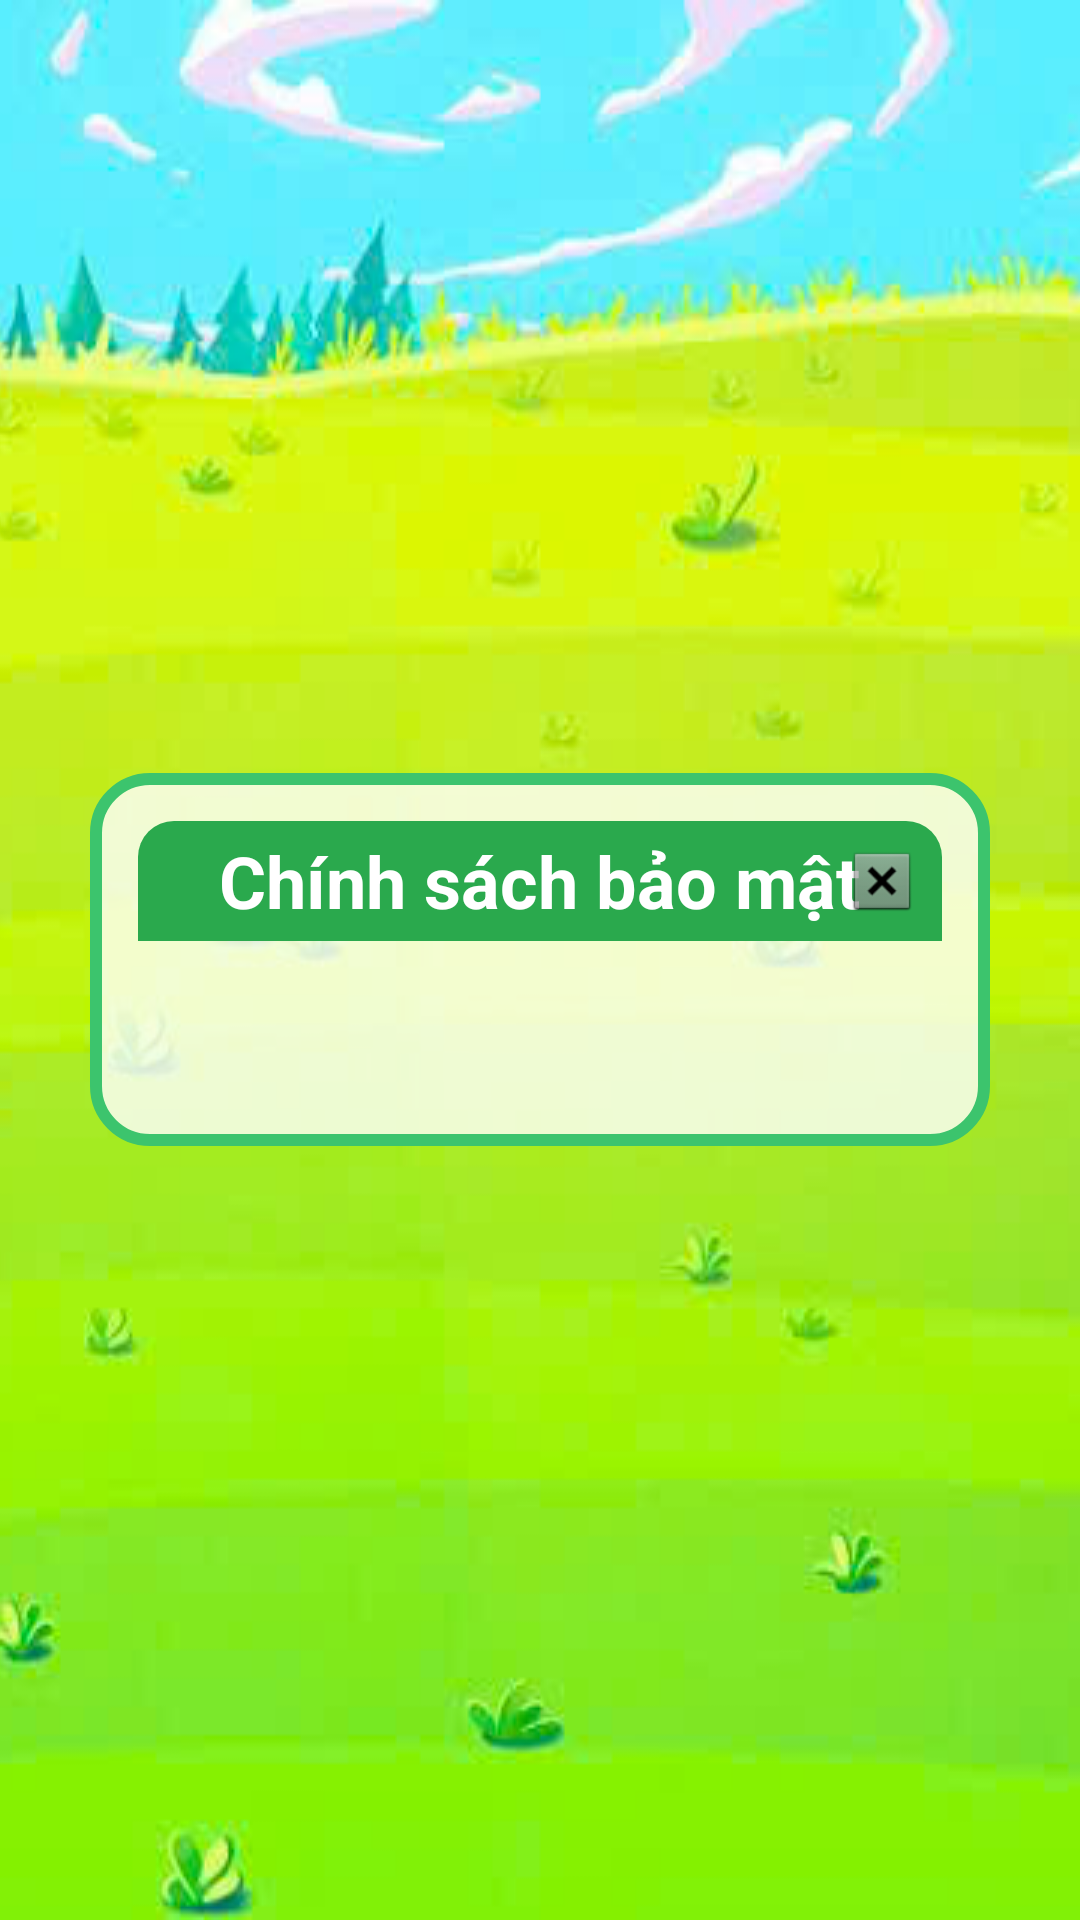

Here is an Android app screen rendered from its layout file. Give the layout XML and the strings, colors and styles it references.
<!-- AndroidManifest.xml: application theme Theme.MAP_BTL_G08 -->
<!-- res/layout/activity_privacy_policy.xml -->
<?xml version="1.0" encoding="utf-8"?>
<RelativeLayout xmlns:android="http://schemas.android.com/apk/res/android"
    xmlns:app="http://schemas.android.com/apk/res-auto"
    xmlns:tools="http://schemas.android.com/tools"
    android:id="@+id/main"
    android:layout_width="match_parent"
    android:layout_height="match_parent"
    android:background="@drawable/bg_game"
    android:gravity="center"
    tools:context=".Privacy_policy">
    <LinearLayout
        android:id="@+id/privacyContainer"
        android:layout_width="300dp"
        android:layout_height="wrap_content"
        android:orientation="vertical"
        android:background="@drawable/bg_privacy_border"
        android:padding="16dp"
        android:gravity="center_horizontal"
        android:elevation="8dp">

        <RelativeLayout
            android:layout_width="match_parent"
            android:layout_height="40dp"
            android:background="@drawable/bg_title_privacy"
            android:paddingHorizontal="8dp">

            <TextView
                android:id="@+id/tvTitle"
                android:layout_width="wrap_content"
                android:layout_height="wrap_content"
                android:layout_centerInParent="true"
                android:text="Chính sách bảo mật"
                android:textColor="#FFFFFF"
                android:textStyle="bold"
                android:textSize="24sp" />

            <ImageView
                android:id="@+id/btnClose"
                android:layout_width="24dp"
                android:layout_height="24dp"
                android:layout_alignParentEnd="true"
                android:layout_centerVertical="true"
                android:src="@android:drawable/btn_dialog"
                android:contentDescription="Close" />
        </RelativeLayout>
        <ScrollView
            android:layout_width="match_parent"
            android:layout_height="wrap_content"
            android:layout_marginTop="8dp"
            android:background="@drawable/bg_content_box"
            android:padding="10dp">

            <TextView
                android:id="@+id/tvPrivacy_first"
                android:layout_width="match_parent"
                android:layout_height="wrap_content"
                android:text=""
                android:textColor="#000000"
                android:textSize="18sp" />
        </ScrollView>

    </LinearLayout>

</RelativeLayout>
<!-- resources referenced by this layout -->
<resources>
  <!-- drawable bg_game (drawable) -->
  <?xml version="1.0" encoding="utf-8"?>
  <bitmap xmlns:android="http://schemas.android.com/apk/res/android"
      android:src="@drawable/background"
      android:tileMode="disabled"
      android:gravity="fill_vertical"/>
  <!-- drawable bg_privacy_border (drawable) -->
  <shape xmlns:android="http://schemas.android.com/apk/res/android"
      android:shape="rectangle">
      <solid android:color="#CCFFFFFF" />
      <stroke android:width="4dp" android:color="#3CC46D" />
      <corners android:radius="18dp" />
      <padding android:left="6dp" android:right="6dp"
          android:top="6dp" android:bottom="6dp" />
  </shape>
  <!-- drawable bg_title_privacy (drawable) -->
  <shape xmlns:android="http://schemas.android.com/apk/res/android"
      android:shape="rectangle">
      <solid android:color="#2AA94D" />
      <corners android:topLeftRadius="12dp" android:topRightRadius="12dp" />
  </shape>
  <style name="Theme.MAP_BTL_G08" parent="Base.Theme.MAP_BTL_G08" />
  <!-- drawable background: png bitmap (drawable, 268399 bytes) -->
  <style name="Base.Theme.MAP_BTL_G08" parent="Theme.Material3.DayNight.NoActionBar">
          
          
      </style>
</resources>
